Run: headless pygame with SDL's dummy video driver; simulated clock (each Clock.tick advances the game by its frame time, no real sleeping); random seed 0; keys injected as events and as key.get_pressed() state; mouse plan: one left click at the window centre at the start of phase 2, then a move to the lower-right quarter at the start of phase 3.
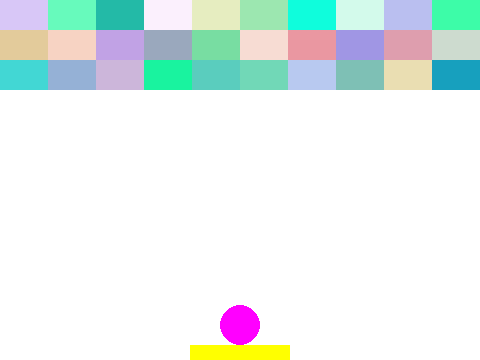
Frame 1 of 4 · flips 1–60 · no input
Frame 2 of 4 · flips 61–180 · clicked the window centre · tapped SPACE, RETURN · held RIGHT (→), D · screen unchanged from frame 1, image omitted
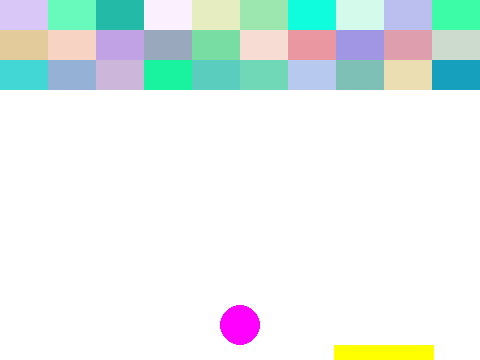
Frame 3 of 4 · flips 181–300 · moved the mouse to the lower-right quarter · held DOWN (↓), S
Frame 4 of 4 · flips 301–420 · held LEFT (←), A, UP (↑), W · screen unchanged from frame 3, image omitted

The pygame program that drew these frames:

# 벽돌 깨기 게임 - 움직임, 충돌 만들기

import pygame
import random

pygame.init()

screen = pygame.display.set_mode((480, 360))

pygame.display.set_caption("벽돌 깨기 게임 - 움직임, 충돌 만들기!")


# 배경 사이즈
screen_l = screen.get_size()[0]
screen_h = screen.get_size()[1]


# 페달 사이즈, 좌표, 사각화
pedal_l = 100
pedal_h = 15

pedal_x = screen_l//2 - pedal_l//2
pedal_y = screen_h - pedal_h

pedal_rect = pygame.Rect(pedal_x, pedal_y, pedal_l, pedal_h)

pedla_to_x = 0


# 공의 사이즈, 좌표, 사각화
ball_size = 20

ball_x = screen_l//2
ball_y = screen_h - pedal_h - ball_size

ball_rect = pygame.Rect(ball_x, ball_y, ball_size*2, ball_size*2)
ball_rect.center = (ball_x, ball_y)

ball_speed_x = 0
ball_speed_y = 0


# 블록 사이즈, 좌표, 사각화
block_l = screen_l//10
block_h = 30

block_x = 0
block_y = 0

block_rect = [[] for _ in range(10)]
block_color = [[] for _ in range(10)]


# 마우스 좌표
mouse_x = 0
mouse_y = 0


for i in range(10) :
    for j in range(3) :
        block_rect[i].append(pygame.Rect(i*block_l, j*block_h, block_l, block_h))
        block_color[i].append((random.randrange(255), random.randrange(150, 255), random.randrange(150, 255)))
                              
             
running = True

def runGame() :
    global running
    global pedal_x, pedal_y, pedal_l, pedal_h, pedal_to_x
    global ball_x, ball_y, ball_speed_x, ball_speed_y, ball_size
    global block_l, block_y, block_rect, block_color
    global block_rect, block_color
    global mouse_x, mouse_y
    
    while running :
        for event in pygame.event.get() :
            if event.type == pygame.QUIT :
                running = False

            # 마우스로 페달 움직이기
            if event.type == pygame.MOUSEMOTION :
                mouse_x, mouse_y = pygame.mouse.get_pos()

                if mouse_x - pedal_l//2 >= 0 and mouse_x + pedal_l//2 <= screen_l :
                    pedal_x = mouse_x - pedal_l//2
                    pedal_rect.left = mouse_x - pedal_l//2
                    

        screen.fill((255, 255, 255))

        # 페달 그리기
        pygame.draw.rect(screen, (255, 255, 0), pedal_rect)

        # 공 좌표 계산
        if ball_x - ball_size <= 0 :
            ball_speed_x = -ball_speed_x
        elif ball_x >= screen_l - ball_size :
            ball_speed_x = -ball_speed_x
        
        if ball_y - ball_size <= 0 :
            ball_speed_y = -ball_speed_y
        elif ball_y >= screen_h - ball_size :
            ball_speed_y = -ball_speed_y


        # 공 스피드 변경
        ball_x += ball_speed_x
        ball_y += ball_speed_y


        # 공 그리기
        ball_rect.center = (ball_x, ball_y)
        
        pygame.draw.circle(screen, (255, 0, 255), (ball_x, ball_y), ball_size)


        # 공이랑 페달 충돌했을 때
        if ball_rect.colliderect(pedal_rect) :
            ball_speed_y = -ball_speed_y
            
        # 블록 그리기
        for i in range(10) :
            for j in range(3) :
                if block_rect[i][j] :
                    pygame.draw.rect(screen, block_color[i][j], block_rect[i][j])
                    block_rect[i][j].topleft = (i*block_l, j*block_h)

                    # 공이랑 벽돌이 닿았을 때
                    if ball_rect.colliderect(block_rect[i][j]) :
                        ball_speed_x = -ball_speed_x
                        ball_speed_y = -ball_speed_y
                        block_rect[i][j] = 0
                
        pygame.display.update()

    pygame.quit()

runGame()
